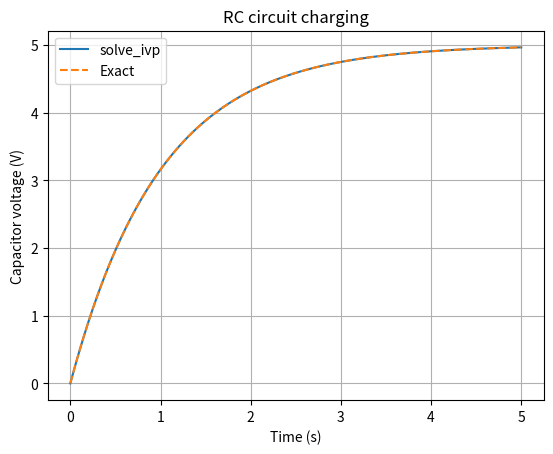

Source code (Python):
# Task 18: Numerical Solution of ODEs Using SciPy
import numpy as np
from scipy.integrate import solve_ivp
import matplotlib.pyplot as plt

# RC charging circuit:
# dV/dt = (Vs - V)/(R*C)
Vs = 5.0        # supply voltage (V)
R = 1000.0      # resistance (ohms)
C = 0.001       # capacitance (farads)
V0 = 0.0        # initial capacitor voltage

def rc_circuit(t, V):
    return [(Vs - V[0]) / (R * C)]

t_eval = np.linspace(0, 5, 200)

solution = solve_ivp(
    rc_circuit,
    (0, 5),
    [V0],
    t_eval=t_eval,
    rtol=1e-9,
    atol=1e-11
)

# Exact RC charging curve for validation
exact = Vs * (1 - np.exp(-solution.t / (R * C)))

print("Solver success:", solution.success)
print(f"Capacitor voltage at 5 s: {solution.y[0, -1]:.4f} V")
print(f"Maximum error against exact solution: "
      f"{np.max(np.abs(solution.y[0] - exact)):.3e} V")

plt.plot(solution.t, solution.y[0], label="solve_ivp")
plt.plot(solution.t, exact, linestyle="--", label="Exact")
plt.xlabel("Time (s)")
plt.ylabel("Capacitor voltage (V)")
plt.title("RC circuit charging")
plt.legend()
plt.grid(True)
plt.show()
